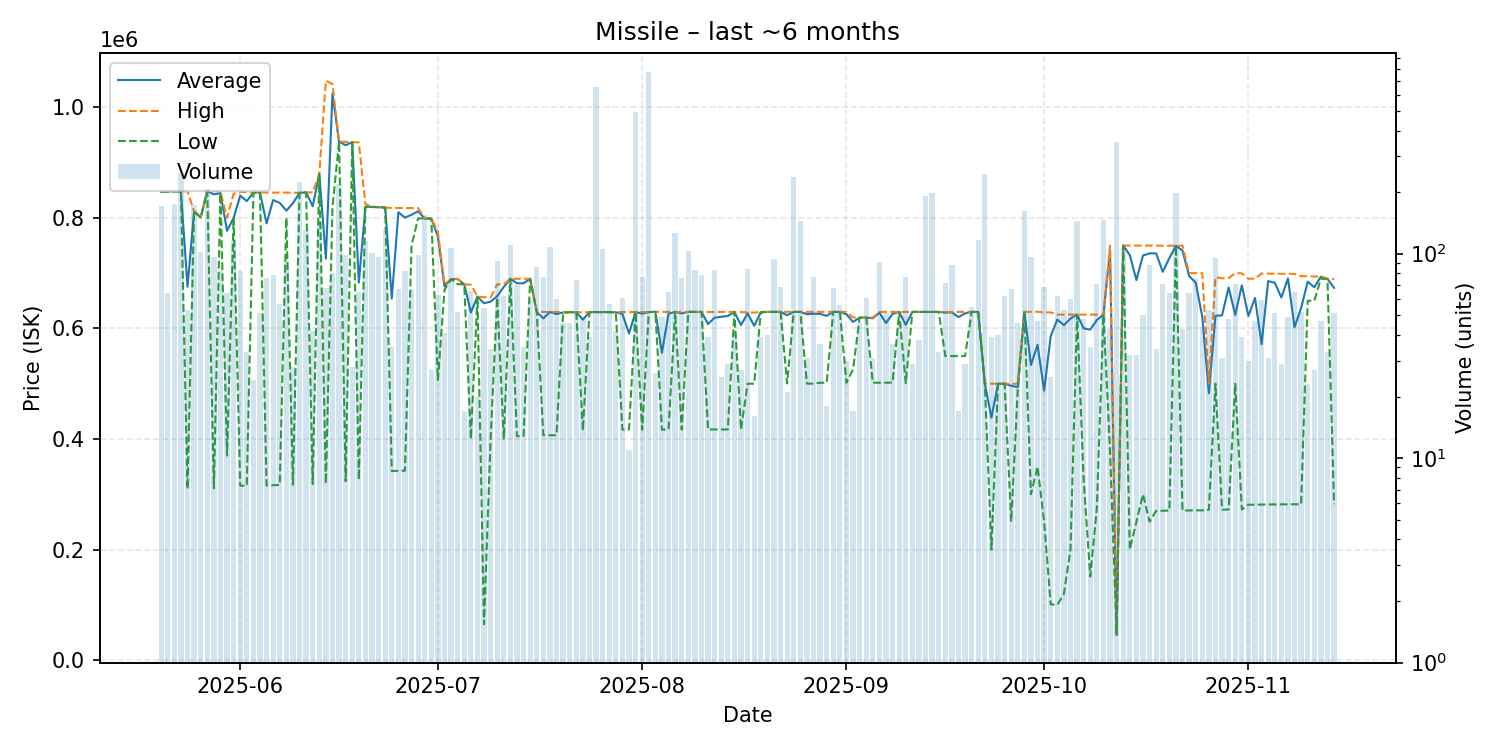

Source data for this figure (header and first rows):
date, average, highest, lowest, order_count, volume
2025-05-20, 847200, 847200, 847200, 28, 170
2025-05-21, 847794, 848200, 847400, 33, 64
2025-05-22, 848000, 848000, 848000, 36, 175
2025-05-23, 847800, 847800, 847800, 44, 247
2025-05-24, 675321, 847950, 309800, 24, 53
2025-05-25, 811900, 811900, 811900, 65, 172
2025-05-26, 800500, 800600, 800500, 61, 102
2025-05-27, 848200, 848200, 848200, 57, 206
2025-05-28, 842440, 848200, 310800, 38, 96
2025-05-29, 844582, 847900, 843600, 16, 83
2025-05-30, 776555, 799900, 370000, 35, 64
2025-05-31, 799900, 843600, 799900, 39, 116
2025-06-01, 840280, 847000, 315400, 41, 82
2025-06-02, 830321, 846300, 315700, 15, 33
2025-06-03, 845538, 845700, 845450, 14, 24
2025-06-04, 845829, 846000, 845500, 23, 51
2025-06-05, 789999, 845700, 316000, 26, 76
2025-06-06, 832201, 845600, 316400, 32, 79
2025-06-07, 827032, 845600, 316900, 28, 57
2025-06-08, 813000, 845600, 800000, 40, 92
2025-06-09, 826493, 845300, 317400, 22, 28
2025-06-10, 845200, 845200, 845200, 51, 223
2025-06-11, 846000, 846000, 846000, 27, 131
2025-06-12, 820879, 846000, 318700, 27, 42
2025-06-13, 879700, 879700, 879700, 36, 143
2025-06-14, 726415, 1048000, 319400, 35, 68
2025-06-15, 1025072, 1042000, 819100, 39, 80
2025-06-16, 937800, 937800, 937700, 32, 218
2025-06-17, 931359, 937600, 323700, 26, 98
2025-06-18, 936914, 937200, 936400, 23, 28
2025-06-19, 682885, 936200, 326300, 38, 65
2025-06-20, 820000, 824800, 820000, 44, 115
2025-06-21, 819800, 819900, 819700, 63, 101
2025-06-22, 819331, 819400, 819300, 36, 96
2025-06-23, 818800, 818900, 817900, 28, 130
2025-06-24, 653937, 817600, 342200, 22, 35
2025-06-25, 810115, 817800, 342600, 26, 67
2025-06-26, 800357, 817700, 342700, 28, 82
2025-06-27, 805509, 817600, 750000, 35, 67
2025-06-28, 811859, 817600, 799000, 31, 99
2025-06-29, 798700, 798700, 798700, 50, 155
2025-06-30, 798630, 798700, 798550, 21, 27
2025-07-01, 766116, 775000, 506750, 27, 63
2025-07-02, 676322, 680000, 670000, 24, 41
2025-07-03, 689000, 689000, 689000, 22, 106
2025-07-04, 689260, 689800, 680000, 32, 52
2025-07-05, 679871, 680000, 679800, 11, 17
2025-07-06, 628809, 679000, 399900, 26, 66
2025-07-07, 657520, 657800, 657100, 19, 20
2025-07-08, 645530, 656500, 65200, 25, 54
2025-07-09, 648438, 656000, 400100, 14, 34
2025-07-10, 658242, 679800, 655800, 20, 92
2025-07-11, 675261, 679800, 400600, 24, 62
2025-07-12, 689800, 689800, 689800, 33, 110
2025-07-13, 681679, 689800, 405100, 26, 70
2025-07-14, 681646, 689800, 405300, 11, 35
2025-07-15, 689790, 689800, 689700, 14, 60
2025-07-16, 629720, 629900, 629700, 15, 86
2025-07-17, 618144, 629900, 406800, 22, 77
2025-07-18, 629800, 629900, 406800, 21, 108
... 119 more rows
